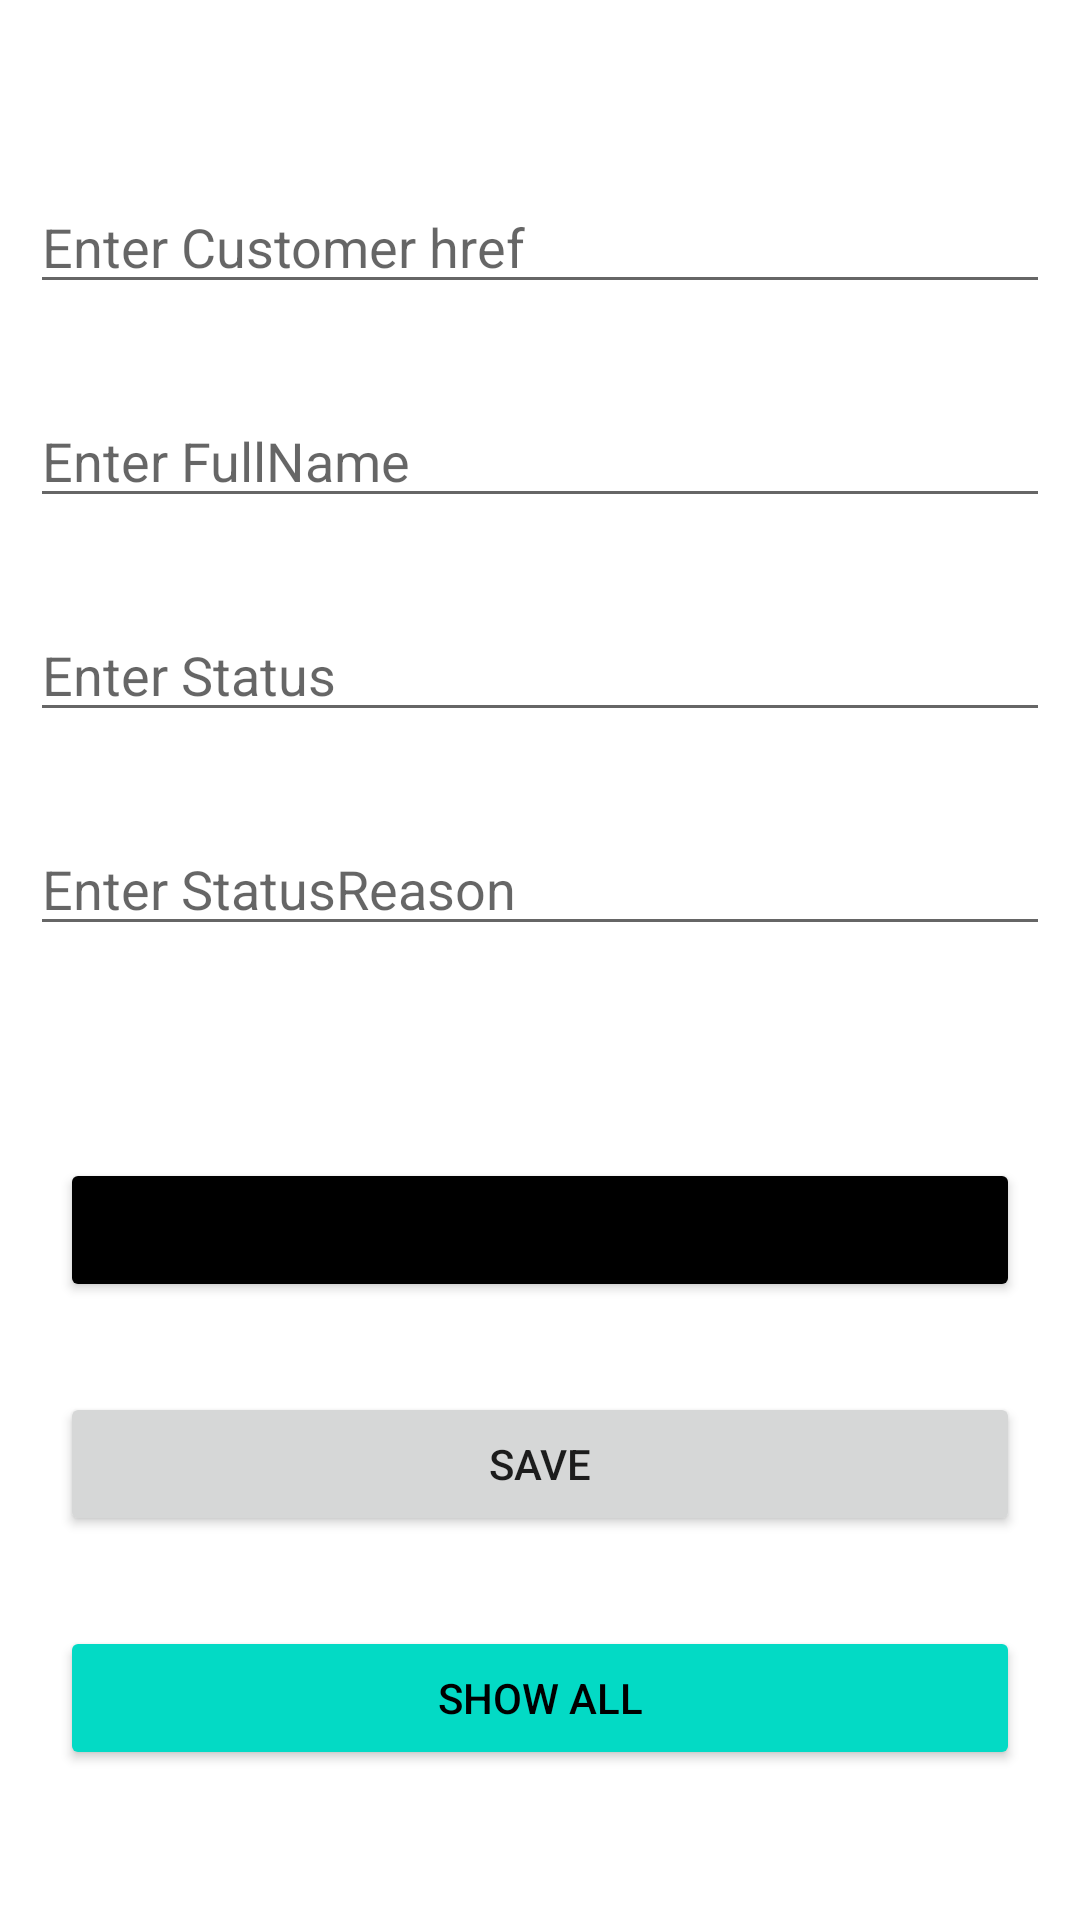

This screen was rendered from an Android layout file. Write that file and the resources it references.
<!-- AndroidManifest.xml: application theme Theme.BEADANDO -->
<!-- res/layout/activity_main.xml -->
<?xml version="1.0" encoding="utf-8"?>
<androidx.constraintlayout.widget.ConstraintLayout xmlns:android="http://schemas.android.com/apk/res/android"
    xmlns:app="http://schemas.android.com/apk/res-auto"
    xmlns:tools="http://schemas.android.com/tools"
    android:layout_width="match_parent"
    android:layout_height="match_parent"
    tools:context=".MainActivity">

    <EditText
        android:id="@+id/edit_href"
        android:layout_width="0dp"
        android:layout_height="wrap_content"
        android:layout_marginHorizontal="10dp"
        android:layout_marginTop="60dp"
        android:ems="10"
        android:hint="Enter Customer href"
        android:inputType="textPersonName"
        app:layout_constraintEnd_toEndOf="parent"
        app:layout_constraintHorizontal_bias="0.5"
        app:layout_constraintStart_toStartOf="parent"
        app:layout_constraintTop_toTopOf="parent" />

    <EditText
        android:id="@+id/edit_name"
        android:layout_width="0dp"
        android:layout_height="wrap_content"
        android:layout_marginTop="30dp"
        android:ems="10"
        android:hint="Enter FullName"
        android:layout_marginHorizontal="10dp"
        android:inputType="textPersonName"
        app:layout_constraintEnd_toEndOf="parent"
        app:layout_constraintHorizontal_bias="0.5"
        app:layout_constraintStart_toStartOf="parent"
        app:layout_constraintTop_toBottomOf="@+id/edit_href" />

    <EditText
        android:id="@+id/edit_status"
        android:layout_width="0dp"
        android:layout_height="wrap_content"
        android:layout_marginTop="30dp"
        android:ems="10"
        android:hint="Enter Status"
        android:layout_marginHorizontal="10dp"
        android:inputType="textPersonName"
        app:layout_constraintEnd_toEndOf="parent"
        app:layout_constraintHorizontal_bias="0.5"
        app:layout_constraintStart_toStartOf="parent"
        app:layout_constraintTop_toBottomOf="@+id/edit_name" />

    <EditText
        android:id="@+id/edit_statusReason"
        android:layout_width="0dp"
        android:layout_height="wrap_content"
        android:layout_marginTop="30dp"
        android:ems="10"
        android:hint="Enter StatusReason"
        android:layout_marginHorizontal="10dp"
        android:inputType="textPersonName"
        app:layout_constraintEnd_toEndOf="parent"
        app:layout_constraintHorizontal_bias="0.5"
        app:layout_constraintStart_toStartOf="parent"
        app:layout_constraintTop_toBottomOf="@+id/edit_status" />

    <Button
        android:id="@+id/side_btn"
        android:layout_width="0dp"
        android:layout_height="wrap_content"
        android:layout_marginHorizontal="20dp"
        android:layout_marginBottom="30dp"
        android:text="Main Page"
        android:backgroundTint="@color/black"
        app:layout_constraintBottom_toTopOf="@+id/save_btn"
        app:layout_constraintEnd_toEndOf="parent"
        app:layout_constraintHorizontal_bias="0.5"
        app:layout_constraintStart_toStartOf="parent" />

    <Button
        android:id="@+id/save_btn"
        android:layout_width="0dp"
        android:layout_height="wrap_content"
        android:layout_marginHorizontal="20dp"
        android:layout_marginBottom="30dp"
        android:text="Save"
        app:layout_constraintBottom_toTopOf="@+id/showall_btn"
        app:layout_constraintEnd_toEndOf="parent"
        app:layout_constraintHorizontal_bias="0.5"
        app:layout_constraintStart_toStartOf="parent" />

    <Button
        android:id="@+id/showall_btn"
        android:layout_width="0dp"
        android:layout_height="wrap_content"
        android:layout_marginHorizontal="20dp"
        android:layout_marginBottom="50dp"
        android:backgroundTint="@color/teal_200"
        android:text="Show all"
        android:textColor="@color/black"
        app:layout_constraintBottom_toBottomOf="parent"
        app:layout_constraintEnd_toEndOf="parent"
        app:layout_constraintHorizontal_bias="0.5"
        app:layout_constraintStart_toStartOf="parent" />

</androidx.constraintlayout.widget.ConstraintLayout>
<!-- resources referenced by this layout -->
<resources>
  <style name="Theme.BEADANDO" parent="Theme.MaterialComponents.DayNight.DarkActionBar">
          
          <item name="colorPrimary">@color/purple_500</item>
          <item name="colorPrimaryVariant">@color/purple_700</item>
          <item name="colorOnPrimary">@color/white</item>
          
          <item name="colorSecondary">@color/teal_200</item>
          <item name="colorSecondaryVariant">@color/teal_700</item>
          <item name="colorOnSecondary">@color/black</item>
          
          <item name="android:statusBarColor" tools:targetApi="l">?attr/colorPrimaryVariant</item>
          
      </style>
  <!-- not gathered from this repository: default colours our renderer supplied (Android Studio template values) -->
  <color name="purple_500">#FF6200EE</color>
  <color name="purple_700">#FF3700B3</color>
  <color name="teal_200">#FF03DAC5</color>
  <color name="teal_700">#FF018786</color>
  <color name="black">#FF000000</color>
  <color name="white">#FFFFFFFF</color>
</resources>
